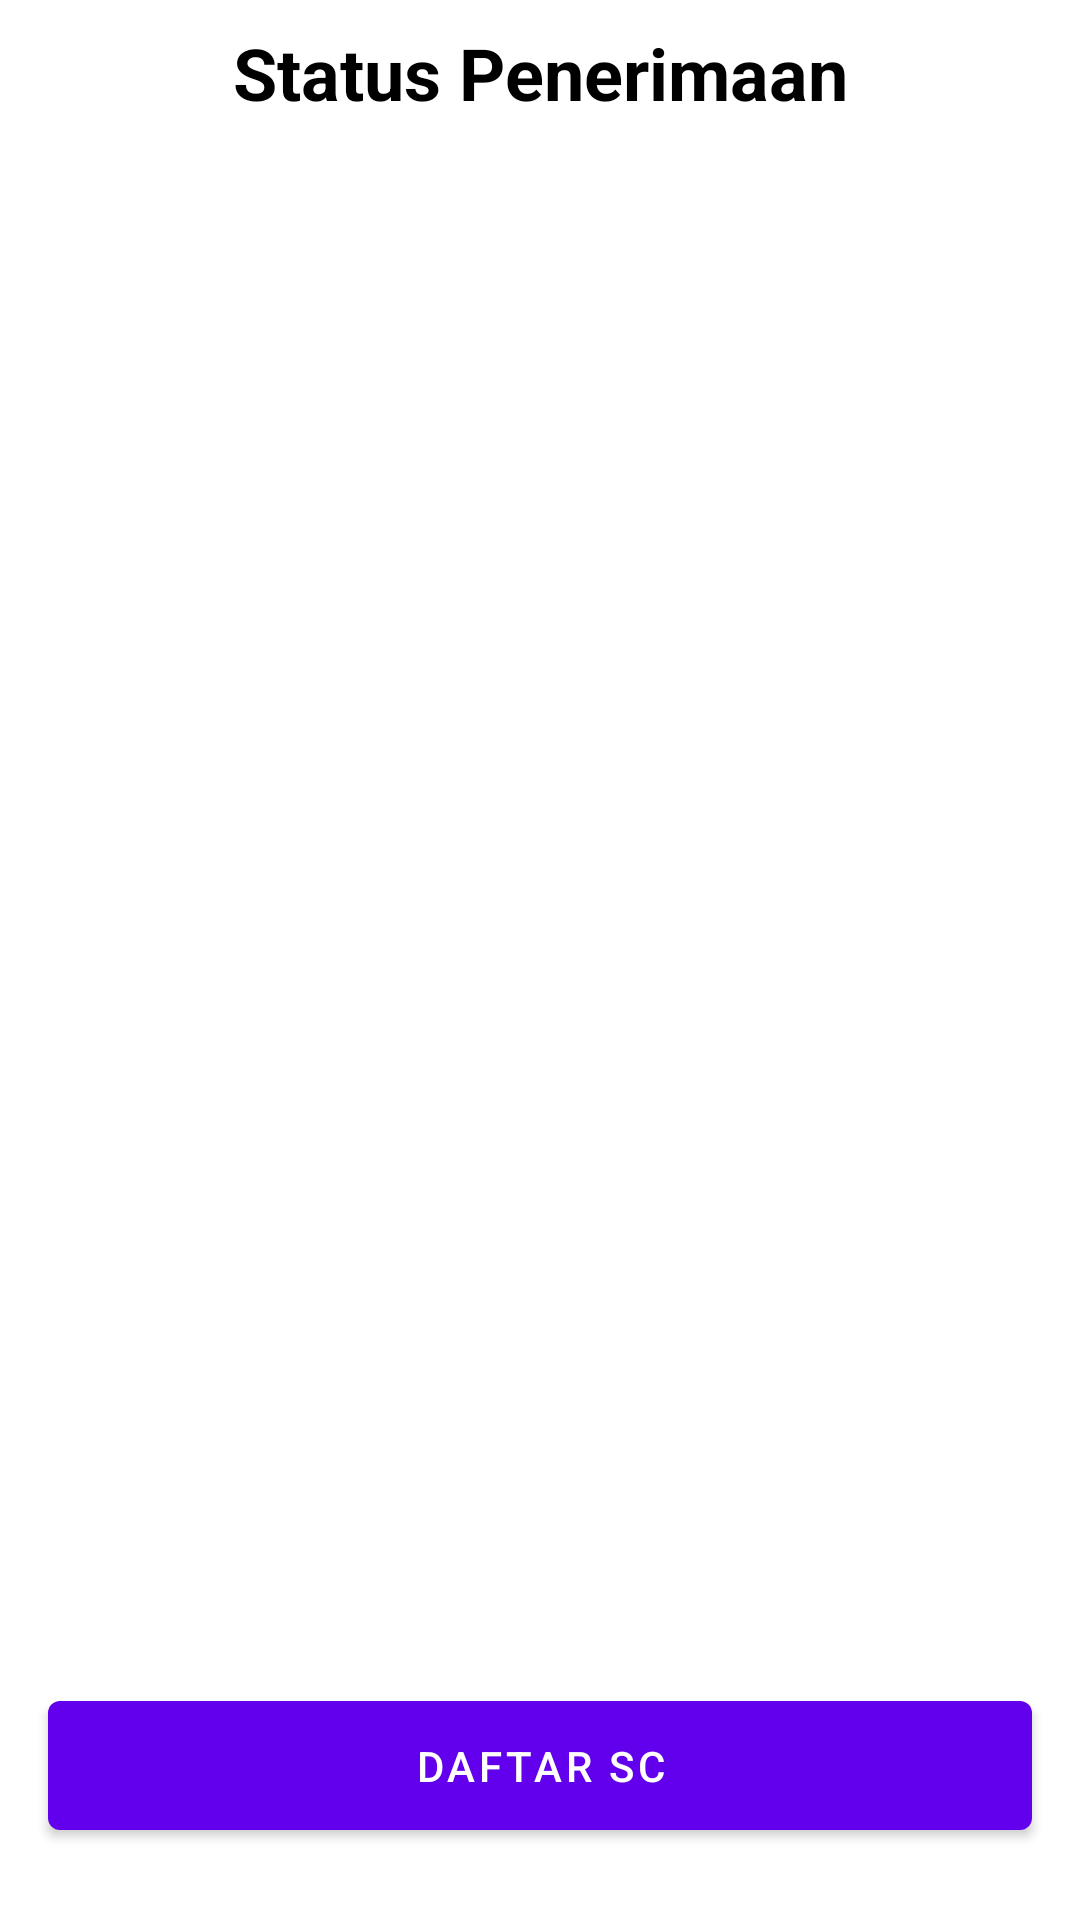

Produce the Android XML layout that renders to this screen, including the resource entries it uses.
<!-- AndroidManifest.xml: application theme Theme.LearningFirebase -->
<!-- res/layout/activity_dash_board_sc_activity.xml -->
<?xml version="1.0" encoding="utf-8"?>
<androidx.constraintlayout.widget.ConstraintLayout
  xmlns:android="http://schemas.android.com/apk/res/android"
  xmlns:tools="http://schemas.android.com/tools"
  xmlns:app="http://schemas.android.com/apk/res-auto"
  android:layout_width="match_parent"
  android:layout_height="match_parent"
  android:background="@color/browser_actions_bg_grey"
  tools:context=".firestore.DashBoardScActivity">

  <ProgressBar
    android:id="@+id/loading"
    android:layout_width="80dp"
    android:layout_height="80dp"
    android:translationZ="1dp"
    android:visibility="gone"
    app:layout_constraintBottom_toBottomOf="parent"
    app:layout_constraintEnd_toEndOf="parent"
    app:layout_constraintStart_toStartOf="parent"
    app:layout_constraintTop_toTopOf="parent"/>

  <com.google.android.material.textview.MaterialTextView
    android:id="@+id/tvClass"
    android:layout_width="wrap_content"
    android:layout_height="wrap_content"
    android:text="Status Penerimaan"
    android:textStyle="bold"
    android:textSize="24sp"
    android:textColor="@color/black"
    app:layout_constraintStart_toStartOf="parent"
    app:layout_constraintTop_toTopOf="parent"
    android:layout_marginTop="8dp"
    app:layout_constraintEnd_toEndOf="parent"/>

  <androidx.recyclerview.widget.RecyclerView
    android:id="@+id/rvStudyClub"
    android:layout_width="match_parent"
    android:layout_height="0dp"
    app:layout_constraintTop_toBottomOf="@+id/tvClass"
    app:layout_constraintStart_toStartOf="parent"
    tools:itemCount="5"
    tools:listitem="@layout/item_dash_board_sc"
    android:layout_marginTop="24dp"
    app:layout_constraintBottom_toTopOf="@+id/btnRegister"
    app:layout_constraintVertical_bias="0.0"/>

  <com.google.android.material.button.MaterialButton
    android:id="@+id/btnRegister"
    android:layout_height="wrap_content"
    android:layout_width="0dp"
    android:layout_marginStart="16dp"
    android:layout_marginEnd="16dp"
    android:paddingVertical="12dp"
    android:text="Daftar Sc"
    app:layout_constraintEnd_toEndOf="parent"
    app:layout_constraintStart_toStartOf="parent"
    app:layout_constraintBottom_toBottomOf="parent"
    android:layout_marginBottom="24dp"/>

</androidx.constraintlayout.widget.ConstraintLayout>
<!-- res/layout/item_dash_board_sc.xml (included above) -->
<?xml version="1.0" encoding="utf-8"?>
<androidx.constraintlayout.widget.ConstraintLayout
  xmlns:android="http://schemas.android.com/apk/res/android"
  xmlns:app="http://schemas.android.com/apk/res-auto"
  android:layout_width="match_parent"
  android:layout_height="wrap_content"
  android:layout_marginBottom="12dp"
  android:background="@color/white"
  android:paddingStart="8dp">

  <com.google.android.material.textview.MaterialTextView
    android:id="@+id/tvClass"
    android:layout_width="wrap_content"
    android:layout_height="wrap_content"
    android:text="Nama Class"
    android:textStyle="bold"
    android:textColor="@color/black"
    app:layout_constraintStart_toStartOf="parent"
    app:layout_constraintTop_toTopOf="parent"
    android:layout_marginTop="8dp"
    />

  <com.google.android.material.textview.MaterialTextView
    android:id="@+id/tvName"
    android:layout_width="wrap_content"
    android:layout_height="wrap_content"
    android:text="Nama Murid"
    android:textColor="@color/black"
    app:layout_constraintTop_toBottomOf="@+id/tvClass"
    app:layout_constraintStart_toStartOf="parent"
    android:layout_marginTop="4dp"/>

  <com.google.android.material.textview.MaterialTextView
    android:id="@+id/tvNim"
    android:layout_width="wrap_content"
    android:layout_height="wrap_content"
    android:text="Nim"
    android:textSize="12sp"
    android:textColor="@color/black"
    app:layout_constraintTop_toBottomOf="@+id/tvName"
    app:layout_constraintStart_toStartOf="parent"
    android:layout_marginTop="4dp"
    app:layout_constraintBottom_toBottomOf="parent"
    android:layout_marginBottom="8dp"/>

  <com.google.android.material.textview.MaterialTextView
    android:id="@+id/tvStatus"
    android:layout_width="wrap_content"
    android:layout_height="wrap_content"
    android:text="Status Acc"
    android:textSize="12sp"
    android:textColor="@color/black"
    app:layout_constraintEnd_toEndOf="parent"
    android:layout_marginEnd="8dp"
    app:layout_constraintTop_toTopOf="parent"
    android:layout_marginTop="8dp"/>

  <ImageView
    android:id="@+id/ivDelete"
    android:layout_width="24dp"
    android:layout_height="24dp"
    android:src="@drawable/ic_trash"
    app:layout_constraintEnd_toEndOf="parent"
    app:layout_constraintBottom_toBottomOf="parent"
    android:layout_marginBottom="4dp"
    android:layout_marginEnd="8dp"/>

</androidx.constraintlayout.widget.ConstraintLayout>
<!-- resources referenced by this layout -->
<resources>
  <!-- drawable ic_trash (drawable) -->
  <vector xmlns:android="http://schemas.android.com/apk/res/android"
          android:width="512dp"
          android:height="512dp"
          android:viewportWidth="512"
          android:viewportHeight="512">
    <path
      android:fillColor="#FF000000"
      android:pathData="m424,64h-88v-16c0,-26.467 -21.533,-48 -48,-48h-64c-26.467,0 -48,21.533 -48,48v16h-88c-22.056,0 -40,17.944 -40,40v56c0,8.836 7.164,16 16,16h8.744l13.823,290.283c1.221,25.636 22.281,45.717 47.945,45.717h242.976c25.665,0 46.725,-20.081 47.945,-45.717l13.823,-290.283h8.744c8.836,0 16,-7.164 16,-16v-56c0,-22.056 -17.944,-40 -40,-40zM208,48c0,-8.822 7.178,-16 16,-16h64c8.822,0 16,7.178 16,16v16h-96zM80,104c0,-4.411 3.589,-8 8,-8h336c4.411,0 8,3.589 8,8v40c-4.931,0 -331.567,0 -352,0zM393.469,464.761c-0.407,8.545 -7.427,15.239 -15.981,15.239h-242.976c-8.555,0 -15.575,-6.694 -15.981,-15.239l-13.751,-288.761h302.44z"/>
    <path
      android:fillColor="#FF000000"
      android:pathData="m256,448c8.836,0 16,-7.164 16,-16v-208c0,-8.836 -7.164,-16 -16,-16s-16,7.164 -16,16v208c0,8.836 7.163,16 16,16z"/>
    <path
      android:fillColor="#FF000000"
      android:pathData="m336,448c8.836,0 16,-7.164 16,-16v-208c0,-8.836 -7.164,-16 -16,-16s-16,7.164 -16,16v208c0,8.836 7.163,16 16,16z"/>
    <path
      android:fillColor="#FF000000"
      android:pathData="m176,448c8.836,0 16,-7.164 16,-16v-208c0,-8.836 -7.164,-16 -16,-16s-16,7.164 -16,16v208c0,8.836 7.163,16 16,16z"/>
  </vector>
  <style name="Theme.LearningFirebase" parent="Theme.MaterialComponents.DayNight.DarkActionBar">
      
      <item name="colorPrimary">@color/purple_500</item>
      <item name="colorPrimaryVariant">@color/purple_700</item>
      <item name="colorOnPrimary">@color/white</item>
      
      <item name="colorSecondary">@color/teal_200</item>
      <item name="colorSecondaryVariant">@color/teal_700</item>
      <item name="colorOnSecondary">@color/black</item>
      
      <item name="android:statusBarColor" tools:targetApi="l">?attr/colorPrimaryVariant</item>
      
    </style>
  <!-- not gathered from this repository: default colours our renderer supplied (Android Studio template values) -->
  <color name="purple_500">#FF6200EE</color>
  <color name="purple_700">#FF3700B3</color>
  <color name="teal_200">#FF03DAC5</color>
  <color name="teal_700">#FF018786</color>
  <color name="black">#FF000000</color>
  <color name="white">#FFFFFFFF</color>
</resources>
